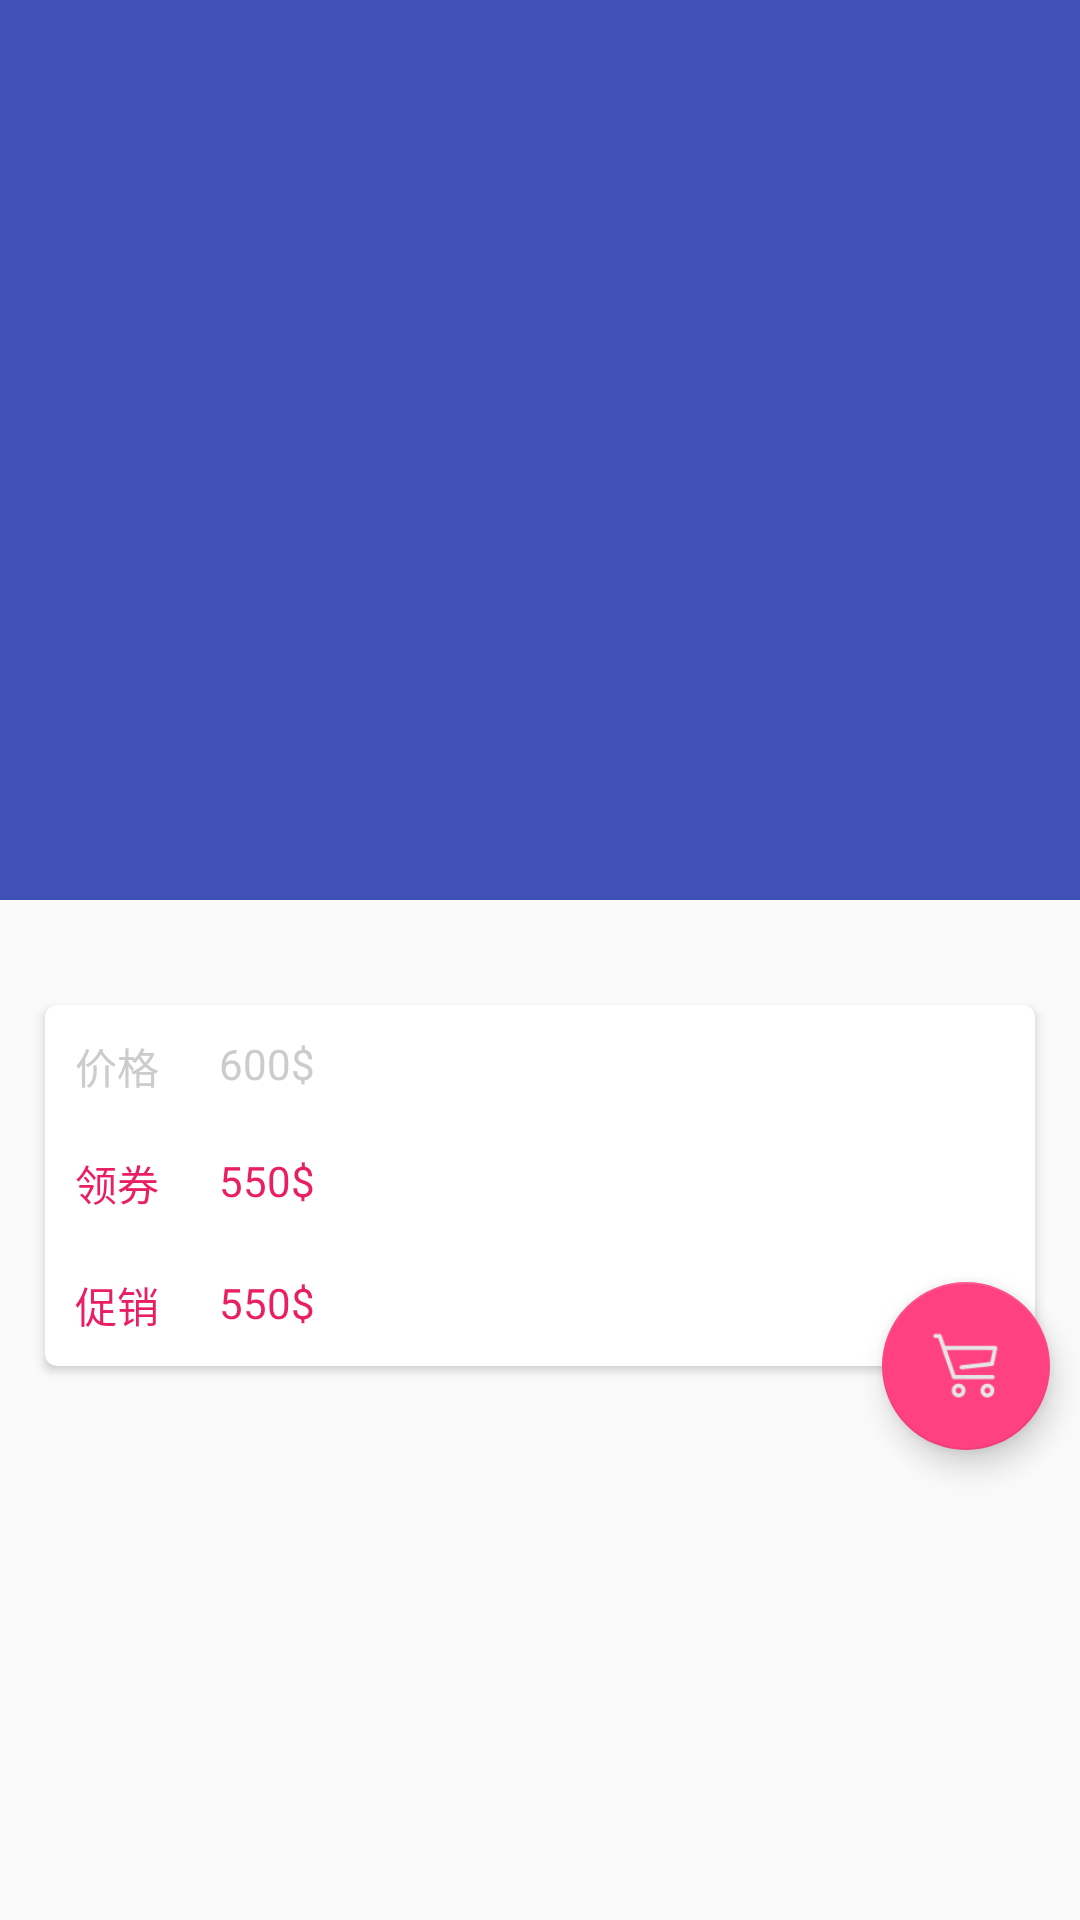

Android layout source for this screen:
<!-- AndroidManifest.xml: application theme AppTheme -->
<!-- res/layout/activity_goods.xml -->
<?xml version="1.0" encoding="utf-8"?>
<android.support.design.widget.CoordinatorLayout
    xmlns:android="http://schemas.android.com/apk/res/android"
    xmlns:app="http://schemas.android.com/apk/res-auto"
    android:layout_width="match_parent"
    android:layout_height="match_parent"
    android:fitsSystemWindows="true">


    <android.support.design.widget.AppBarLayout
        android:id="@+id/appBar"
        android:layout_width="match_parent"
        android:layout_height="300dp"
        android:fitsSystemWindows="true">


        <android.support.design.widget.CollapsingToolbarLayout
            android:id="@+id/collapsing_toolbar"
            android:layout_width="match_parent"
            android:layout_height="match_parent"
            android:theme="@style/ThemeOverlay.AppCompat.Dark.ActionBar"
            app:contentScrim="?attr/colorPrimary"
            app:layout_scrollFlags="scroll|exitUntilCollapsed"
            android:fitsSystemWindows="true">

            <ImageView
                android:id="@+id/goods_image_view"
                android:layout_width="match_parent"
                android:layout_height="match_parent"
                android:scaleType="centerCrop"
                app:layout_collapseMode="parallax"
                android:fitsSystemWindows="true"/>
            <android.support.v7.widget.Toolbar
                android:id="@+id/toolbar"
                android:layout_width="match_parent"
                android:layout_height="?attr/actionBarSize"
                app:layout_collapseMode="pin" />
        </android.support.design.widget.CollapsingToolbarLayout>

    </android.support.design.widget.AppBarLayout>

    <android.support.v4.widget.NestedScrollView
        android:layout_width="match_parent"
        android:layout_height="match_parent"
        app:layout_behavior="@string/appbar_scrolling_view_behavior">

        <LinearLayout
            android:orientation="vertical"
            android:layout_width="match_parent"
            android:layout_height="wrap_content">

            <android.support.v7.widget.CardView
                android:id="@+id/card_view"
                android:layout_width="match_parent"
                android:layout_height="wrap_content"
                android:layout_marginBottom="15dp"
                android:layout_marginLeft="15dp"
                android:layout_marginRight="15dp"
                android:layout_marginTop="35dp"
                app:cardCornerRadius="4dp">

                <RelativeLayout
                    android:layout_width="match_parent"
                    android:layout_height="match_parent">

                    <TextView
                        android:id="@+id/price1"
                        android:layout_width="wrap_content"
                        android:layout_height="wrap_content"
                        android:layout_margin="10dp"
                        android:textColor="@color/gray"
                        android:text="价格"
                        />
                    <TextView
                        android:id="@+id/price"
                        android:layout_width="wrap_content"
                        android:layout_height="wrap_content"
                        android:textColor="@color/gray"
                        android:text="600$"
                        android:layout_toRightOf="@+id/price1"
                        android:layout_margin="10dp"/>

                    <TextView
                        android:id="@+id/coupons1"
                        android:layout_width="wrap_content"
                        android:layout_height="wrap_content"
                        android:layout_margin="10dp"
                        android:layout_below="@id/price"
                        android:textColor="@color/pink"
                        android:text="领券"/>
                    <TextView
                        android:id="@+id/coupons"
                        android:layout_width="wrap_content"
                        android:layout_height="wrap_content"
                        android:layout_below="@id/price"
                        android:layout_toRightOf="@+id/coupons1"
                        android:layout_margin="10dp"
                        android:textColor="@color/pink"
                        android:text="550$"/>
                    <TextView
                        android:id="@+id/promote1"
                        android:layout_width="wrap_content"
                        android:layout_height="wrap_content"
                        android:layout_margin="10dp"
                        android:layout_below="@id/coupons1"
                        android:textColor="@color/pink"
                        android:text="促销"/>
                    <TextView
                        android:id="@+id/promote"
                        android:layout_width="wrap_content"
                        android:layout_height="wrap_content"
                        android:layout_margin="10dp"
                        android:layout_below="@id/coupons1"
                        android:layout_toRightOf="@+id/coupons1"
                        android:textColor="@color/pink"
                        android:text="550$"/>
                </RelativeLayout>

            </android.support.v7.widget.CardView>

        </LinearLayout>
    </android.support.v4.widget.NestedScrollView>

    <android.support.design.widget.FloatingActionButton
        android:id="@+id/fab"
        android:layout_width="wrap_content"
        android:layout_height="wrap_content"
        android:layout_margin="10dp"
        android:src="@drawable/bug"
        app:layout_anchor="@id/card_view"
        app:layout_anchorGravity="bottom|end"/>
</android.support.design.widget.CoordinatorLayout>
<!-- resources referenced by this layout -->
<resources>
  <color name="gray">#cccccc</color>
  <color name="pink">#e91e63</color>
  <!-- drawable bug: png bitmap (drawable, 3831 bytes) -->
  <style name="AppTheme" parent="Theme.AppCompat.Light.NoActionBar">
          
          <item name="colorPrimary">@color/colorPrimary</item>
          <item name="colorPrimaryDark">@color/colorPrimaryDark</item>
          <item name="colorAccent">@color/colorAccent</item>
      </style>
  <color name="colorPrimary">#3F51B5</color>
  <color name="colorPrimaryDark">#303F9F</color>
  <color name="colorAccent">#FF4081</color>
</resources>
